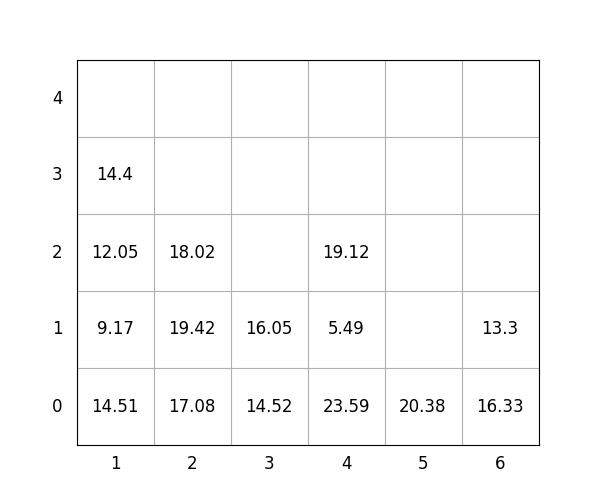

The table this chart was drawn from, first rows:
idx, loc_x, loc_y, loc_z, weight, group, score, seq, reloc, size(ft)
1, 4, 0, 0, 23.59, 0, 23.59, 0, 0, 20
2, 5, 0, 0, 20.38, 2, 220.4, 0, 0, 20
3, 3, 0, 0, 14.52, 2, 214.5, 0, 1.0, 20
4, 2, 0, 0, 17.08, 1, 117.1, 0, 0, 20
5, 3, 0, 1, 16.05, 1, 116, 0, 1.0, 20
6, 1, 0, 0, 14.51, 1, 114.5, 1, 0, 20
7, 1, 0, 1, 9.17, 3, 309.2, 2, 0, 20
8, 1, 0, 2, 12.05, 3, 312.1, 3, 0, 20
9, 2, 0, 1, 19.42, 2, 219.4, 4, 0, 20
10, 1, 0, 3, 14.4, 3, 314.4, 5, 0, 20
11, 2, 0, 2, 18.02, 3, 318, 6, 0, 20
12, 6, 0, 0, 16.33, 0, 16.33, 7, 0, 20
13, 4, 0, 1, 5.49, 1, 105.5, 8, 0, 20
14, 4, 0, 2, 19.12, 1, 119.1, 9, 0, 20
15, 6, 0, 1, 13.3, 2, 213.3, 10, 0, 20
